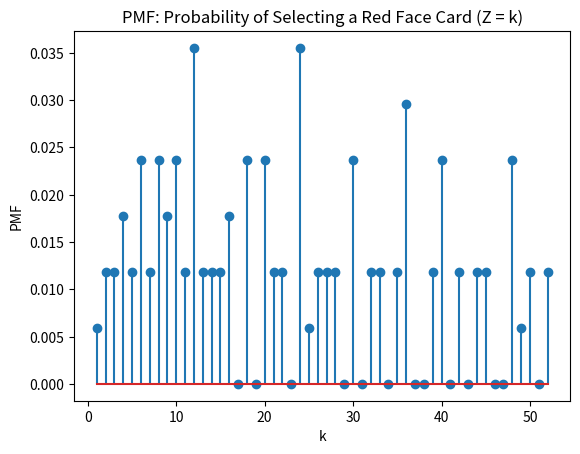

The script that saved this image:
import numpy as np
import matplotlib.pyplot as plt

# Define the range and number of random numbers to generate
lower_bound = 1
upper_bound = 52
num_numbers = 10000

# Generate random numbers
random_numbers = np.random.randint(lower_bound, upper_bound + 1, num_numbers)

# Count the numbers less than or equal to 6
count_less_than_six = np.count_nonzero(random_numbers <= 6)

# Print the result
#print("Number of random numbers less than or equal to 6:", count_less_than_six)
prob = count_less_than_six / num_numbers
print(prob)

def F_y(y):
    return np.where(y < 1, 0, np.where(y <= 13, np.floor(y) / 13, 1))

def func(n):
    j_range = np.arange(int(np.floor(n / 13)) + 1, 14)
    return np.sum(F_y(n / j_range))

n_values = np.arange(1, 53)
pmf_1 = (np.floor(n_values / 13) + np.vectorize(func)(n_values)) / 13 - (np.floor((n_values - 1) / 13) + np.vectorize(func)(n_values - 1)) / 13

# Plot the PMF
plt.stem(np.arange(1, 53), pmf_1)
plt.title('PMF: Probability of Selecting a Red Face Card (Z = k)')
plt.xlabel('k')
plt.ylabel('PMF')
plt.show()
